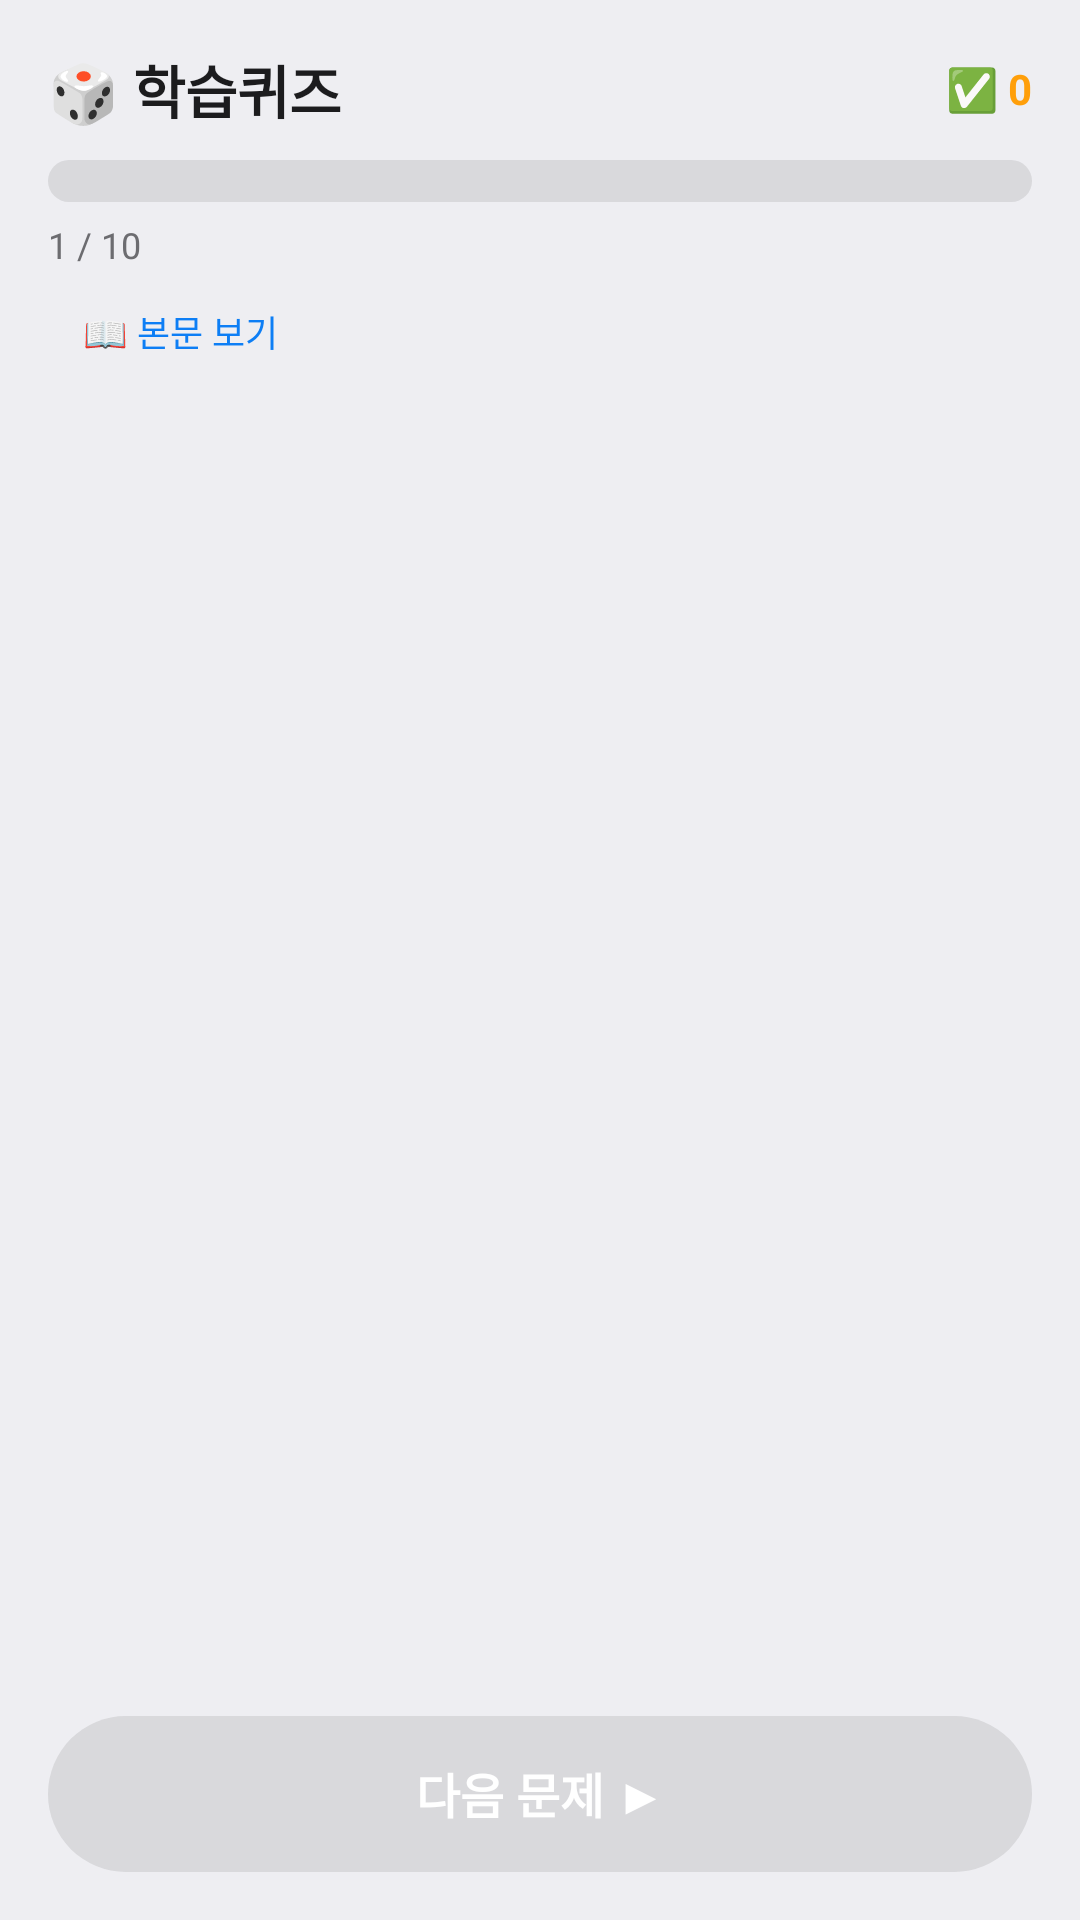

Android layout source for this screen:
<!-- AndroidManifest.xml: application theme Theme.AdminMemo -->
<!-- res/layout/activity_quiz_session.xml -->
<?xml version="1.0" encoding="utf-8"?>
<LinearLayout xmlns:android="http://schemas.android.com/apk/res/android"
    android:layout_width="match_parent"
    android:layout_height="match_parent"
    android:orientation="vertical"
    android:background="@color/bg_screen">

    <LinearLayout
        android:layout_width="match_parent"
        android:layout_height="wrap_content"
        android:orientation="vertical"
        android:padding="16dp"
        android:paddingBottom="8dp">

        <LinearLayout
            android:layout_width="match_parent"
            android:layout_height="wrap_content"
            android:orientation="horizontal"
            android:gravity="center_vertical"
            android:layout_marginBottom="10dp">

            <TextView
                android:id="@+id/tvQuizHeader"
                android:layout_width="0dp"
                android:layout_height="wrap_content"
                android:layout_weight="1"
                android:text="🎲 학습퀴즈"
                android:textColor="@color/text_main"
                android:textSize="19sp"
                android:textStyle="bold"/>

            <TextView
                android:id="@+id/tvQuizScore"
                android:layout_width="wrap_content"
                android:layout_height="wrap_content"
                android:textColor="@color/accent"
                android:textStyle="bold"
                android:textSize="14sp"
                android:text="✅ 0"/>
        </LinearLayout>

        <ProgressBar
            android:id="@+id/pbQuizProgress"
            style="@android:style/Widget.ProgressBar.Horizontal"
            android:layout_width="match_parent"
            android:layout_height="14dp"
            android:max="100"
            android:progress="0"
            android:progressDrawable="@drawable/quiz_progress_bar"/>

        <TextView
            android:id="@+id/tvQuizProgress"
            android:layout_width="wrap_content"
            android:layout_height="wrap_content"
            android:layout_marginTop="6dp"
            android:textColor="@color/text_sub"
            android:textSize="12sp"
            android:text="1 / 10"/>

        <androidx.appcompat.widget.AppCompatButton
            android:id="@+id/btnQuizShowContext"
            style="?android:attr/borderlessButtonStyle"
            android:layout_width="wrap_content"
            android:layout_height="wrap_content"
            android:layout_marginTop="2dp"
            android:minHeight="0dp"
            android:paddingLeft="0dp"
            android:paddingRight="0dp"
            android:textColor="@color/primary"
            android:textSize="12sp"
            android:text="📖 본문 보기"/>

    </LinearLayout>

    <ScrollView
        android:layout_width="match_parent"
        android:layout_height="0dp"
        android:layout_weight="1"
        android:clipToPadding="false"
        android:paddingHorizontal="16dp">

        <LinearLayout
            android:id="@+id/quizContainer"
            android:layout_width="match_parent"
            android:layout_height="wrap_content"
            android:orientation="vertical"
            android:paddingBottom="8dp"/>

    </ScrollView>

    <LinearLayout
        android:layout_width="match_parent"
        android:layout_height="wrap_content"
        android:orientation="vertical"
        android:padding="16dp"
        android:background="@color/bg_screen">

        <androidx.appcompat.widget.AppCompatButton
            android:id="@+id/btnQuizNext"
            android:layout_width="match_parent"
            android:layout_height="wrap_content"
            android:minHeight="@dimen/btn_min_height"
            android:paddingTop="14dp"
            android:paddingBottom="14dp"
            android:background="@drawable/bg_btn_primary_pill"
            android:textColor="@android:color/white"
            android:textSize="16sp"
            android:textStyle="bold"
            android:text="다음 문제 ▶"
            android:enabled="false"/>

    </LinearLayout>

</LinearLayout>
<!-- resources referenced by this layout -->
<resources>
  <color name="accent">#FF9F0A</color>
  <color name="bg_screen">#EEEEF2</color>
  <color name="primary">#0D7EF5</color>
  <color name="text_main">#1C1C1E</color>
  <color name="text_sub">#6C6C70</color>
  <dimen name="btn_min_height">52dp</dimen>
  <!-- drawable bg_btn_primary_pill (drawable) -->
  <?xml version="1.0" encoding="utf-8"?>
  <selector xmlns:android="http://schemas.android.com/apk/res/android">
      <item android:state_enabled="false">
          <shape android:shape="rectangle">
              <corners android:radius="28dp"/>
              <solid android:color="#33808080"/>
          </shape>
      </item>
      <item>
          <shape android:shape="rectangle">
              <corners android:radius="28dp"/>
              <solid android:color="@color/primary"/>
          </shape>
      </item>
  </selector>
  <!-- drawable quiz_progress_bar (drawable) -->
  <?xml version="1.0" encoding="utf-8"?>
  <layer-list xmlns:android="http://schemas.android.com/apk/res/android">
      <item android:id="@android:id/background">
          <shape android:shape="rectangle">
              <corners android:radius="20dp"/>
              <solid android:color="#33808080"/>
          </shape>
      </item>
      <item android:id="@android:id/progress">
          <clip>
              <shape android:shape="rectangle">
                  <corners android:radius="20dp"/>
                  <gradient
                      android:type="linear"
                      android:angle="0"
                      android:startColor="@color/primary_dark"
                      android:endColor="@color/primary"/>
              </shape>
          </clip>
      </item>
  </layer-list>
  <style name="Theme.AdminMemo" parent="Theme.MaterialComponents.DayNight.NoActionBar">
          <item name="colorPrimary">@color/primary</item>
          <item name="colorPrimaryDark">@color/primary_dark</item>
          <item name="colorAccent">@color/accent</item>
          <item name="android:windowBackground">@color/bg_screen</item>
      </style>
  <color name="primary_dark">@color/primary</color>
</resources>
